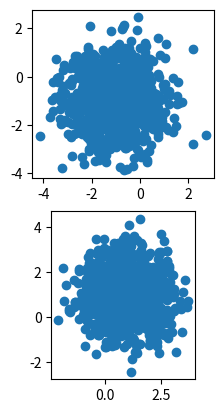

Source code (Python):
import numpy as np
import matplotlib.pyplot as plt

first = [-1, -1]
second = [1, 1]

Var = 1
Cov = [[1, 0], [0, 1]]

rng = np.random.Generator(np.random.PCG64(12345))
samples_first = rng.multivariate_normal(mean=first, cov=Cov, size=1000)
sample_second = rng.multivariate_normal(mean=second, cov=Cov, size=1000)

x_first = samples_first[:, 0]
y_first = samples_first[:, 1]

x_second = sample_second[:, 0]
y_second = sample_second[:, 1]


fig, axes = plt.subplots(2)
axes[0].scatter(x_first, y_first)
axes[0].set_aspect('equal', adjustable='box')
axes[1].scatter(x_second, y_second)
axes[1].set_aspect('equal', adjustable='box')
plt.show()
